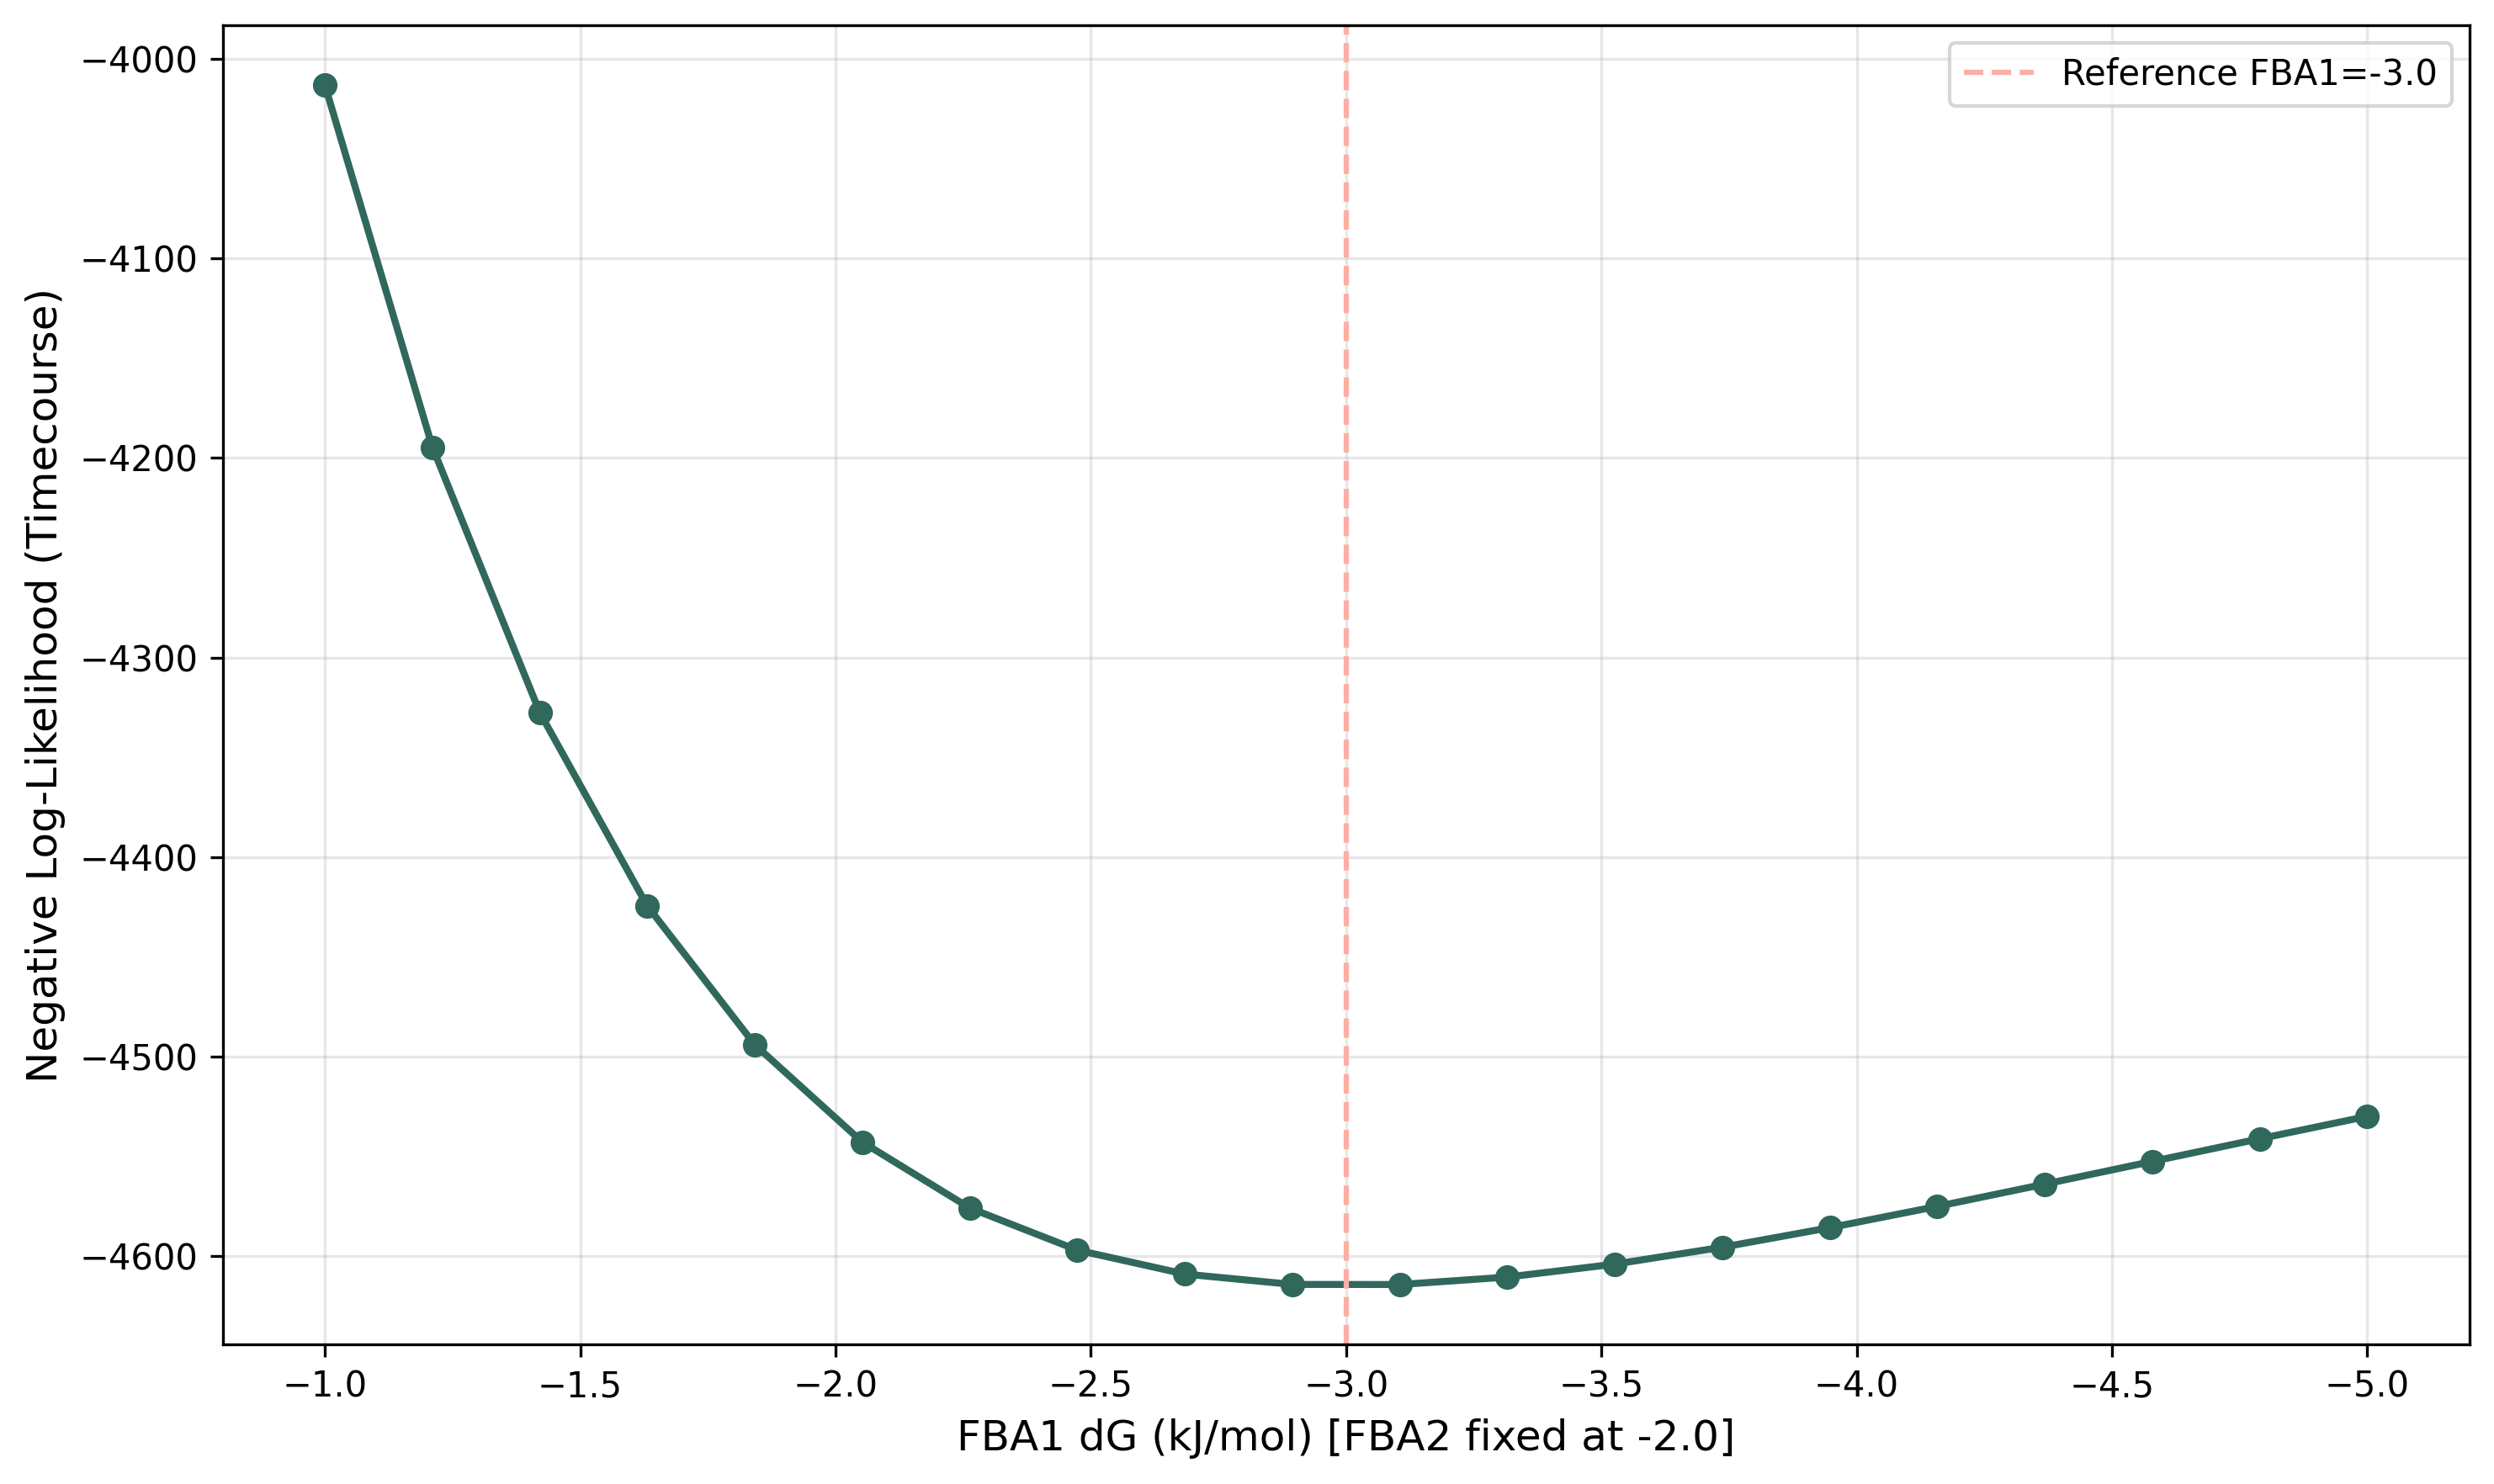

Source data for this figure (header and first rows):
FBA1_deltaG, FBA2_deltaG, nll_timecourse, nll_final
-5.0, -2.0, -4530, -45.54
-4.789, -2.0, -4541, -45.56
-4.579, -2.0, -4552, -45.58
-4.368, -2.0, -4564, -45.6
-4.158, -2.0, -4575, -45.62
-3.947, -2.0, -4586, -45.64
-3.737, -2.0, -4595, -45.66
-3.526, -2.0, -4604, -45.67
-3.316, -2.0, -4610, -45.68
-3.105, -2.0, -4614, -45.69
-2.895, -2.0, -4614, -45.69
-2.684, -2.0, -4609, -45.68
-2.474, -2.0, -4597, -45.66
-2.263, -2.0, -4576, -45.63
-2.053, -2.0, -4543, -45.59
-1.842, -2.0, -4494, -45.52
-1.632, -2.0, -4425, -45.43
-1.421, -2.0, -4328, -45.32
-1.211, -2.0, -4195, -45.17
-1.0, -2.0, -4013, -44.98
